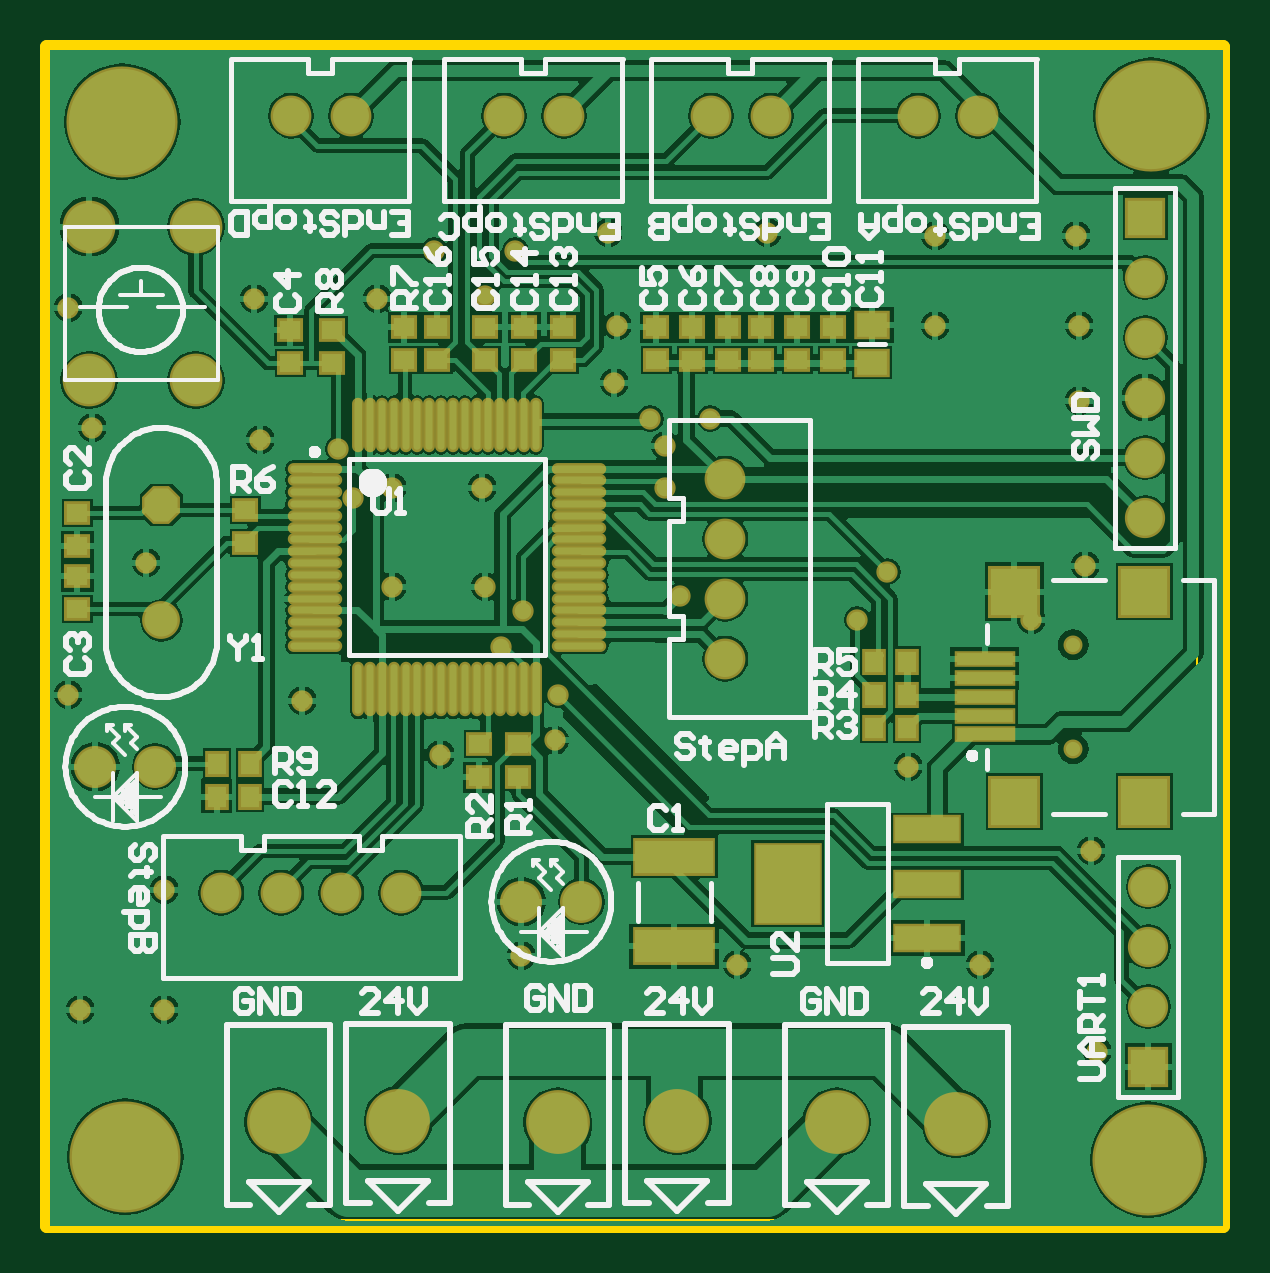
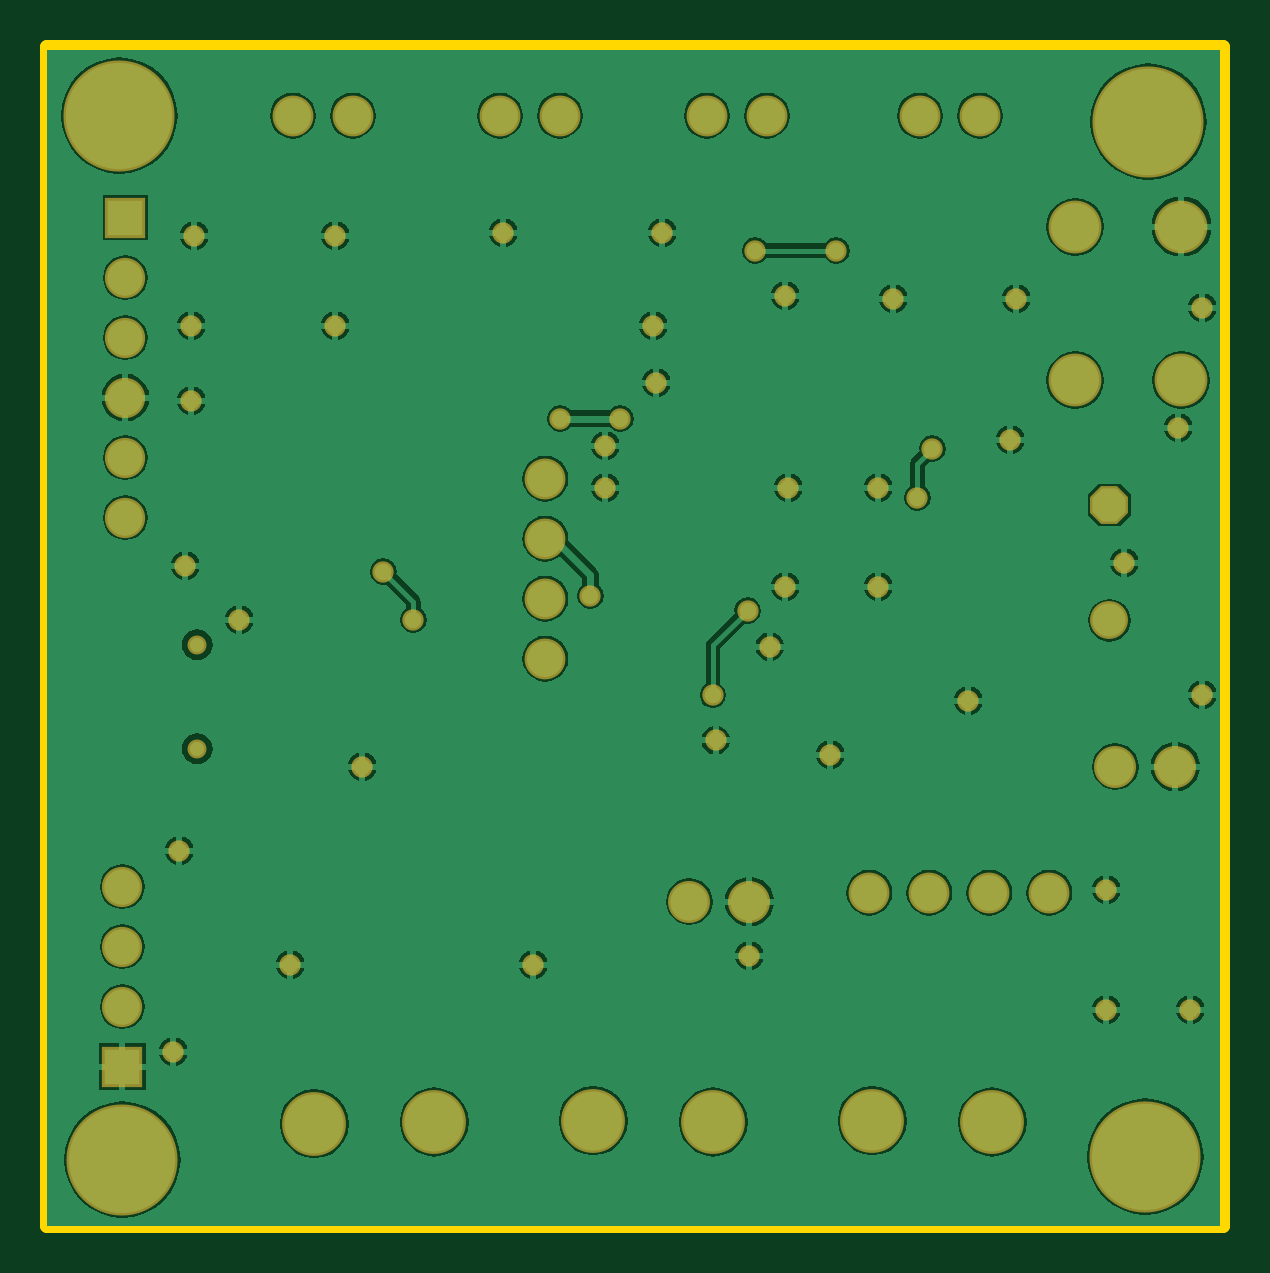
Circuit board: 7 layer files. Board 49.8 x 49.9 mm.
- bottom_copper: pcb_cloud_controller.gbl (45317 bytes)
- bottom_mask: pcb_cloud_controller.gbs (2362 bytes)
- outline: pcb_cloud_controller.gm1 (1091 bytes)
- top_copper: pcb_cloud_controller.gtl (65838 bytes)
- top_silk: pcb_cloud_controller.gto (33467 bytes)
- paste: pcb_cloud_controller.gtp (2063 bytes)
- top_mask: pcb_cloud_controller.gts (4541 bytes)

=== bottom_copper: pcb_cloud_controller.gbl (45317 bytes, source omitted) ===
=== bottom_mask: pcb_cloud_controller.gbs ===
%FSLAX24Y24*%
%MOMM*%
%SFA1B1*%

%IPPOS*%
%AMD40*
4,1,8,0.802640,0.332740,0.332740,0.802640,-0.332740,0.802640,-0.802640,0.332740,-0.802640,-0.332740,-0.332740,-0.802640,0.332740,-0.802640,0.802640,-0.332740,0.802640,0.332740,0.0*
%
%ADD35C,2.703068*%
%ADD36C,1.727200*%
%ADD37R,1.703324X1.703324*%
%ADD38C,1.703324*%
%ADD39C,1.603248*%
G04~CAMADD=40~4~0.0~0.0~631.2~631.2~0.0~184.9~0~0.0~0.0~0.0~0.0~0~0.0~0.0~0.0~0.0~0~0.0~0.0~0.0~315.0~631.2~631.2*
%ADD40D40*%
%ADD41C,0.803148*%
%ADD42C,2.235200*%
%ADD43C,1.778000*%
%ADD44C,0.903224*%
%ADD45C,4.703318*%
%LNpcb_cloud_controller-1*%
%LPD*%
G54D35*
X1323340Y662940D03*
X1272590Y663600D03*
X1154480D03*
X1087120Y664210D03*
X1036370Y663600D03*
X1205230Y664210D03*
G54D36*
X1307129Y1089660D03*
X1332529D03*
X1131869D03*
X1157269D03*
X1219499D03*
X1244899D03*
X1012190Y760730D03*
X1037590D03*
X1062990D03*
X1088390D03*
X1225550Y859790D03*
Y885190D03*
Y910590D03*
Y935990D03*
X1041699Y1089660D03*
X1067099D03*
G54D37*
X1403350Y1046480D03*
X1404620Y687070D03*
G54D38*
X1403350Y1021080D03*
Y995680D03*
Y970280D03*
Y944880D03*
Y919480D03*
X1404620Y763270D03*
Y737870D03*
Y712470D03*
G54D39*
X986790Y876030D03*
G54D40*
X986790Y924829D03*
G54D41*
X1372870Y865687D03*
Y821690D03*
G54D42*
X956310Y1042670D03*
X1001268D03*
Y977646D03*
X956310D03*
G54D43*
X958850Y814070D03*
X984250D03*
X1139190Y756920D03*
X1164590D03*
G54D44*
X1130554Y864870D03*
X1154684Y844296D03*
X1139952Y880110D03*
X1068070Y927862D03*
X1200150Y932180D03*
X1206500Y886460D03*
X1281430Y876300D03*
X1061720Y948690D03*
X1200150Y949960D03*
X1028700Y952500D03*
X1178560Y976630D03*
X1102360Y1032510D03*
X1136650D03*
X1123950Y1013460D03*
X1104900Y819150D03*
X988060Y711200D03*
X952500D03*
X1374140Y1038860D03*
X1243330Y1040130D03*
X1176020D03*
X1314450Y1038860D03*
X1078230Y1012190D03*
X988060Y762000D03*
X980440Y900430D03*
X947420Y844550D03*
X957580Y957580D03*
X1026160Y1012190D03*
X947420Y1008380D03*
X1046480Y842010D03*
X1123950Y890270D03*
X1084580D03*
Y932180D03*
X1122680D03*
X1153414Y825246D03*
X1139190Y734060D03*
X1230630Y730250D03*
X1333500D03*
X1303020Y814070D03*
X1380490Y778510D03*
X1383030Y693420D03*
X1355090Y876300D03*
X1377950Y899160D03*
X1314450Y1000760D03*
X1179830D03*
X1375410D03*
Y969010D03*
X1193800Y961390D03*
X1219200D03*
X1294130Y896620D03*
G54D45*
X1404620Y647700D03*
X971550Y648970D03*
X970280Y1087120D03*
X1405890Y1089660D03*
M02*
=== outline: pcb_cloud_controller.gm1 ===
%FSLAX24Y24*%
%MOMM*%
%SFA1B1*%

%IPPOS*%
%ADD10C,0.599948*%
%ADD62C,0.100076*%
%ADD63C,0.029972*%
%LNpcb_cloud_controller-1*%
%LPD*%
G54D10*
X938530Y619760D02*
X1436370D01*
X938530Y1118870D02*
X1436370D01*
X938530D02*
Y619760D01*
X1436370Y1118870D02*
Y619760D01*
G54D62*
X1425369Y794189D02*
Y893188D01*
G54D63*
X1429692Y803325D02*
X1427192D01*
Y804575*
X1427609Y804992*
X1428442*
X1428859Y804575*
Y803325*
X1427609Y807491D02*
X1427192Y807074D01*
Y806241*
X1427609Y805825*
X1429275*
X1429692Y806241*
Y807074*
X1429275Y807491*
X1427192Y808324D02*
X1429692D01*
Y809574*
X1429275Y809990*
X1428859*
X1428442Y809574*
Y808324*
Y809574*
X1428026Y809990*
X1427609*
X1427192Y809574*
Y808324*
Y814989D02*
Y813323D01*
X1429692*
Y814989*
X1428442Y813323D02*
Y814156D01*
X1427192Y817488D02*
X1429692D01*
Y816239*
X1429275Y815822*
X1428442*
X1428026Y816239*
Y817488*
X1430525Y819152D02*
Y819571D01*
X1430108Y819988*
X1428026*
Y818738*
X1428442Y818321*
X1429275*
X1429692Y818738*
Y819988*
Y822068D02*
Y821235D01*
X1429275Y820818*
X1428442*
X1428026Y821235*
Y822068*
X1428442Y822485*
X1428859*
Y820818*
M02*
=== top_copper: pcb_cloud_controller.gtl (65838 bytes, source omitted) ===
=== top_silk: pcb_cloud_controller.gto (33467 bytes, source omitted) ===
=== paste: pcb_cloud_controller.gtp ===
%FSLAX24Y24*%
%MOMM*%
%SFA1B1*%

%IPPOS*%
%ADD17O,0.299974X2.100072*%
%ADD18O,2.100072X0.299974*%
%ADD19R,0.899922X0.800100*%
%ADD20R,0.800100X0.899922*%
%ADD21R,1.299972X0.999998*%
%ADD22R,2.700020X0.999998*%
%ADD23R,2.700020X3.299968*%
%ADD24R,3.299968X1.400048*%
%LNpcb_cloud_controller-1*%
%LPD*%
G54D17*
X1070193Y958715D03*
X1075194D03*
X1080193D03*
X1085194D03*
X1090193D03*
X1095194D03*
X1100193D03*
X1105194D03*
X1110193D03*
X1115194D03*
X1120193D03*
X1125194D03*
X1130193D03*
X1135194D03*
X1140193D03*
X1145194D03*
Y846716D03*
X1140193D03*
X1135194D03*
X1130193D03*
X1125194D03*
X1120193D03*
X1115194D03*
X1110193D03*
X1105194D03*
X1100193D03*
X1095194D03*
X1090193D03*
X1085194D03*
X1080193D03*
X1075194D03*
X1070193D03*
G54D18*
X1163693Y940216D03*
Y935215D03*
Y930216D03*
Y925215D03*
Y920216D03*
Y915215D03*
Y910216D03*
Y905215D03*
Y900216D03*
Y895215D03*
Y890216D03*
Y885215D03*
Y880216D03*
Y875215D03*
Y870216D03*
Y865215D03*
X1051694D03*
Y870216D03*
Y875215D03*
Y880216D03*
Y885215D03*
Y890216D03*
Y895215D03*
Y900216D03*
Y905215D03*
Y910216D03*
Y915215D03*
Y920216D03*
Y925215D03*
Y930216D03*
Y935215D03*
Y940216D03*
G54D19*
X1121410Y809609D03*
Y823610D03*
X1089660Y986139D03*
Y1000140D03*
X951230Y921400D03*
Y907399D03*
X1022350Y908669D03*
Y922670D03*
X951230Y894730D03*
Y880729D03*
X1059180Y984869D03*
Y998870D03*
X1041400Y984869D03*
Y998870D03*
X1271270Y1000140D03*
Y986139D03*
X1256030Y1000140D03*
Y986139D03*
X1240790Y1000140D03*
Y986139D03*
X1226820Y1000140D03*
Y986139D03*
X1211580Y1000140D03*
Y986139D03*
X1196340Y1000140D03*
Y986139D03*
X1137920Y809609D03*
Y823610D03*
X1140460Y1000140D03*
Y986139D03*
X1156970Y1000140D03*
Y986139D03*
X1103630Y1000140D03*
Y986139D03*
X1123950Y1000140D03*
Y986139D03*
G54D20*
X1024270Y801370D03*
X1010269D03*
X1288399Y830580D03*
X1302400D03*
X1288399Y844550D03*
X1302400D03*
X1288369Y858469D03*
X1302369D03*
X1024270Y815340D03*
X1010269D03*
G54D21*
X1287780Y985139D03*
Y1001141D03*
G54D22*
X1310929Y741540D03*
Y764540D03*
Y787539D03*
G54D23*
X1251930Y764540D03*
G54D24*
X1203960Y775919D03*
Y737920D03*
M02*
=== top_mask: pcb_cloud_controller.gts ===
%FSLAX24Y24*%
%MOMM*%
%SFA1B1*%

%IPPOS*%
%AMD40*
4,1,8,0.802640,0.332740,0.332740,0.802640,-0.332740,0.802640,-0.802640,0.332740,-0.802640,-0.332740,-0.332740,-0.802640,0.332740,-0.802640,0.802640,-0.332740,0.802640,0.332740,0.0*
%
%ADD25O,0.503174X2.303272*%
%ADD26O,2.303272X0.503174*%
%ADD27R,1.103122X1.003300*%
%ADD28R,1.003300X1.103122*%
%ADD29R,2.203196X2.203196*%
%ADD30R,2.603246X0.703326*%
%ADD31R,1.503172X1.203198*%
%ADD32R,2.903220X1.203198*%
%ADD33R,2.903220X3.503168*%
%ADD34R,3.503168X1.603248*%
%ADD35C,2.703068*%
%ADD36C,1.727200*%
%ADD37R,1.703324X1.703324*%
%ADD38C,1.703324*%
%ADD39C,1.603248*%
G04~CAMADD=40~4~0.0~0.0~631.2~631.2~0.0~184.9~0~0.0~0.0~0.0~0.0~0~0.0~0.0~0.0~0.0~0~0.0~0.0~0.0~315.0~631.2~631.2*
%ADD40D40*%
%ADD41C,0.803148*%
%ADD42C,2.235200*%
%ADD43C,1.778000*%
%ADD44C,0.903224*%
%ADD45C,4.703318*%
%LNpcb_cloud_controller-1*%
%LPD*%
G54D25*
X1070193Y958715D03*
X1075194D03*
X1080193D03*
X1085194D03*
X1090193D03*
X1095194D03*
X1100193D03*
X1105194D03*
X1110193D03*
X1115194D03*
X1120193D03*
X1125194D03*
X1130193D03*
X1135194D03*
X1140193D03*
X1145194D03*
Y846716D03*
X1140193D03*
X1135194D03*
X1130193D03*
X1125194D03*
X1120193D03*
X1115194D03*
X1110193D03*
X1105194D03*
X1100193D03*
X1095194D03*
X1090193D03*
X1085194D03*
X1080193D03*
X1075194D03*
X1070193D03*
G54D26*
X1163693Y940216D03*
Y935215D03*
Y930216D03*
Y925215D03*
Y920216D03*
Y915215D03*
Y910216D03*
Y905215D03*
Y900216D03*
Y895215D03*
Y890216D03*
Y885215D03*
Y880216D03*
Y875215D03*
Y870216D03*
Y865215D03*
X1051694D03*
Y870216D03*
Y875215D03*
Y880216D03*
Y885215D03*
Y890216D03*
Y895215D03*
Y900216D03*
Y905215D03*
Y910216D03*
Y915215D03*
Y920216D03*
Y925215D03*
Y930216D03*
Y935215D03*
Y940216D03*
G54D27*
X1121410Y809609D03*
Y823610D03*
X1089660Y986139D03*
Y1000140D03*
X951230Y921400D03*
Y907399D03*
X1022350Y908669D03*
Y922670D03*
X951230Y894730D03*
Y880729D03*
X1059180Y984869D03*
Y998870D03*
X1041400Y984869D03*
Y998870D03*
X1271270Y1000140D03*
Y986139D03*
X1256030Y1000140D03*
Y986139D03*
X1240790Y1000140D03*
Y986139D03*
X1226820Y1000140D03*
Y986139D03*
X1211580Y1000140D03*
Y986139D03*
X1196340Y1000140D03*
Y986139D03*
X1137920Y809609D03*
Y823610D03*
X1140460Y1000140D03*
Y986139D03*
X1156970Y1000140D03*
Y986139D03*
X1103630Y1000140D03*
Y986139D03*
X1123950Y1000140D03*
Y986139D03*
G54D28*
X1024270Y801370D03*
X1010269D03*
X1288399Y830580D03*
X1302400D03*
X1288399Y844550D03*
X1302400D03*
X1288369Y858469D03*
X1302369D03*
X1024270Y815340D03*
X1010269D03*
G54D29*
X1402869Y888189D03*
Y799190D03*
X1347868D03*
Y888189D03*
G54D30*
X1335369Y827689D03*
Y835690D03*
Y843688D03*
Y851689D03*
Y859688D03*
G54D31*
X1287780Y985139D03*
Y1001141D03*
G54D32*
X1310929Y741540D03*
Y764540D03*
Y787539D03*
G54D33*
X1251930Y764540D03*
G54D34*
X1203960Y775919D03*
Y737920D03*
G54D35*
X1323340Y662940D03*
X1272590Y663600D03*
X1154480D03*
X1087120Y664210D03*
X1036370Y663600D03*
X1205230Y664210D03*
G54D36*
X1307129Y1089660D03*
X1332529D03*
X1131869D03*
X1157269D03*
X1219499D03*
X1244899D03*
X1012190Y760730D03*
X1037590D03*
X1062990D03*
X1088390D03*
X1225550Y859790D03*
Y885190D03*
Y910590D03*
Y935990D03*
X1041699Y1089660D03*
X1067099D03*
G54D37*
X1403350Y1046480D03*
X1404620Y687070D03*
G54D38*
X1403350Y1021080D03*
Y995680D03*
Y970280D03*
Y944880D03*
Y919480D03*
X1404620Y763270D03*
Y737870D03*
Y712470D03*
G54D39*
X986790Y876030D03*
G54D40*
X986790Y924829D03*
G54D41*
X1372870Y865687D03*
Y821690D03*
G54D42*
X956310Y1042670D03*
X1001268D03*
Y977646D03*
X956310D03*
G54D43*
X958850Y814070D03*
X984250D03*
X1139190Y756920D03*
X1164590D03*
G54D44*
X1130554Y864870D03*
X1154684Y844296D03*
X1139952Y880110D03*
X1068070Y927862D03*
X1200150Y932180D03*
X1206500Y886460D03*
X1281430Y876300D03*
X1061720Y948690D03*
X1200150Y949960D03*
X1028700Y952500D03*
X1178560Y976630D03*
X1102360Y1032510D03*
X1136650D03*
X1123950Y1013460D03*
X1104900Y819150D03*
X988060Y711200D03*
X952500D03*
X1374140Y1038860D03*
X1243330Y1040130D03*
X1176020D03*
X1314450Y1038860D03*
X1078230Y1012190D03*
X988060Y762000D03*
X980440Y900430D03*
X947420Y844550D03*
X957580Y957580D03*
X1026160Y1012190D03*
X947420Y1008380D03*
X1046480Y842010D03*
X1123950Y890270D03*
X1084580D03*
Y932180D03*
X1122680D03*
X1153414Y825246D03*
X1139190Y734060D03*
X1230630Y730250D03*
X1333500D03*
X1303020Y814070D03*
X1380490Y778510D03*
X1383030Y693420D03*
X1355090Y876300D03*
X1377950Y899160D03*
X1314450Y1000760D03*
X1179830D03*
X1375410D03*
Y969010D03*
X1193800Y961390D03*
X1219200D03*
X1294130Y896620D03*
G54D45*
X1404620Y647700D03*
X971550Y648970D03*
X970280Y1087120D03*
X1405890Y1089660D03*
M02*
